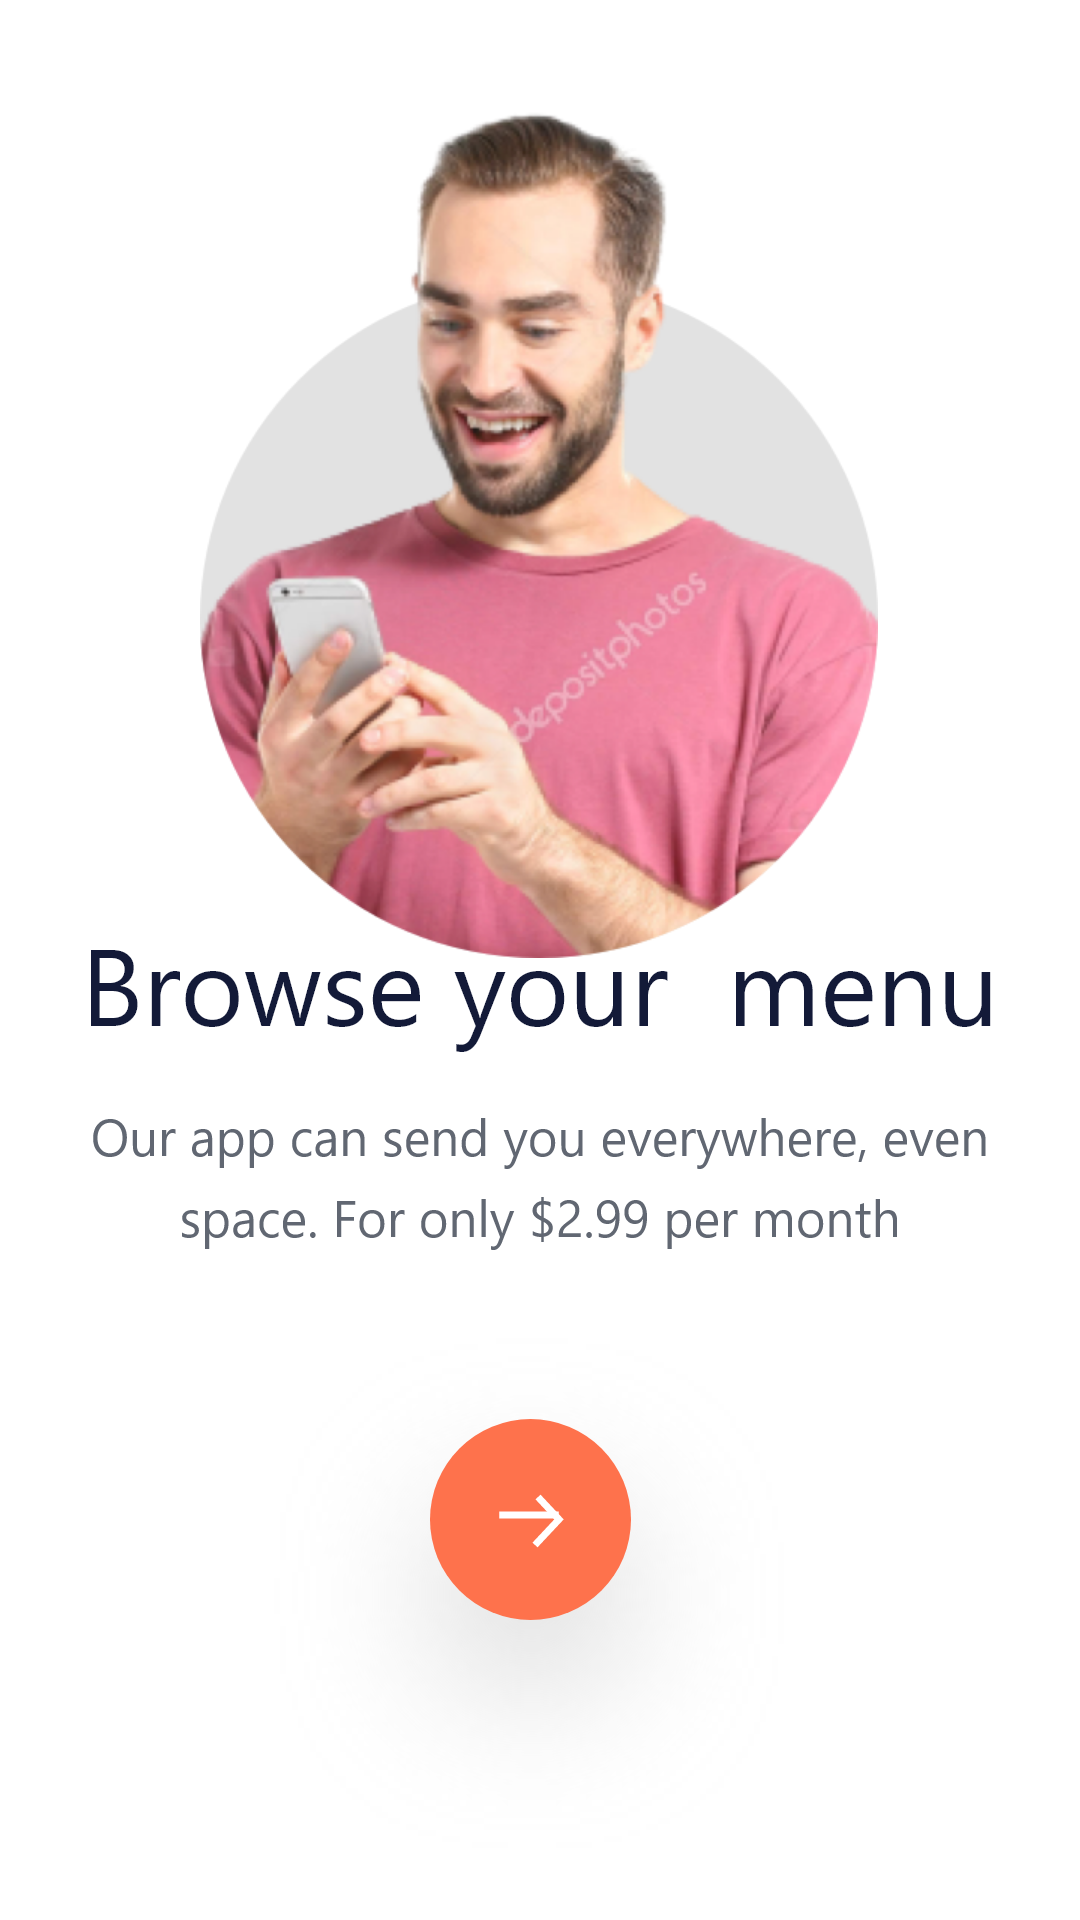

Layout XML and referenced resources for this Android screen:
<!-- AndroidManifest.xml: application theme Theme.AndroidWeek_4 -->
<!-- res/layout/activity_onboard1.xml -->
<?xml version="1.0" encoding="utf-8"?>
<androidx.constraintlayout.widget.ConstraintLayout xmlns:android="http://schemas.android.com/apk/res/android"
    xmlns:app="http://schemas.android.com/apk/res-auto"
    xmlns:tools="http://schemas.android.com/tools"
    android:layout_width="match_parent"
    android:layout_height="match_parent"
    tools:context=".OnboardActivity1">

    <ImageView
        android:id="@+id/thayongnoi"
        android:layout_width="wrap_content"
        android:layout_height="wrap_content"
        android:src="@drawable/n1"
        app:layout_constraintBottom_toBottomOf="parent"
        app:layout_constraintEnd_toEndOf="parent"
        app:layout_constraintHorizontal_bias="0.497"
        app:layout_constraintStart_toStartOf="parent"
        app:layout_constraintTop_toTopOf="parent"
        app:layout_constraintVertical_bias="0.104" />

    <ImageView
        android:id="@+id/pickmenu"
        android:layout_width="wrap_content"
        android:layout_height="wrap_content"
        android:src="@drawable/browse_your_menu_and"
        app:layout_constraintBottom_toBottomOf="parent"
        app:layout_constraintEnd_toEndOf="parent"
        app:layout_constraintHorizontal_bias="0.506"
        app:layout_constraintStart_toStartOf="parent"
        app:layout_constraintTop_toTopOf="parent"
        app:layout_constraintVertical_bias="0.547" />

    <ImageView
        android:id="@+id/text"
        android:layout_width="wrap_content"
        android:layout_height="wrap_content"
        android:src="@drawable/our_app_can_send_you_everywhere__even_space__for_only__2_99_per_month"
        app:layout_constraintBottom_toBottomOf="parent"
        app:layout_constraintEnd_toEndOf="parent"
        app:layout_constraintHorizontal_bias="0.506"
        app:layout_constraintStart_toStartOf="parent"
        app:layout_constraintTop_toTopOf="parent"
        app:layout_constraintVertical_bias="0.627" />

    <ImageButton
        android:id="@+id/next1"
        android:layout_width="wrap_content"
        android:layout_height="wrap_content"
        android:background="@drawable/group_17751"
        app:layout_constraintBottom_toBottomOf="parent"
        app:layout_constraintEnd_toEndOf="parent"
        app:layout_constraintHorizontal_bias="0.479"
        app:layout_constraintStart_toStartOf="parent"
        app:layout_constraintTop_toTopOf="parent"
        app:layout_constraintVertical_bias="1.0" />

</androidx.constraintlayout.widget.ConstraintLayout>
<!-- resources referenced by this layout -->
<resources>
  <!-- drawable browse_your_menu_and: png bitmap (drawable-hdpi, 6788 bytes) -->
  <!-- drawable group_17751: png bitmap (drawable-hdpi, 24614 bytes) -->
  <!-- drawable n1: png bitmap (drawable-hdpi, 174987 bytes) -->
  <!-- drawable our_app_can_send_you_everywhere__even_space__for_only__2_99_per_month: png bitmap (drawable-hdpi, 8443 bytes) -->
  <style name="Theme.AndroidWeek_4" parent="Theme.MaterialComponents.DayNight.NoActionBar">
          
          <item name="colorPrimary">@color/purple_500</item>
          <item name="colorPrimaryVariant">@color/purple_700</item>
          <item name="colorOnPrimary">@color/white</item>
          
          <item name="colorSecondary">@color/teal_200</item>
          <item name="colorSecondaryVariant">@color/teal_700</item>
          <item name="colorOnSecondary">@color/black</item>
          
          <item name="android:statusBarColor">?attr/colorPrimaryVariant</item>
          
      </style>
  <!-- not gathered from this repository: default colours our renderer supplied (Android Studio template values) -->
  <color name="purple_500">#FF6200EE</color>
  <color name="purple_700">#FF3700B3</color>
  <color name="teal_200">#FF03DAC5</color>
  <color name="teal_700">#FF018786</color>
  <color name="black">#FF000000</color>
  <color name="white">#FFFFFFFF</color>
</resources>
